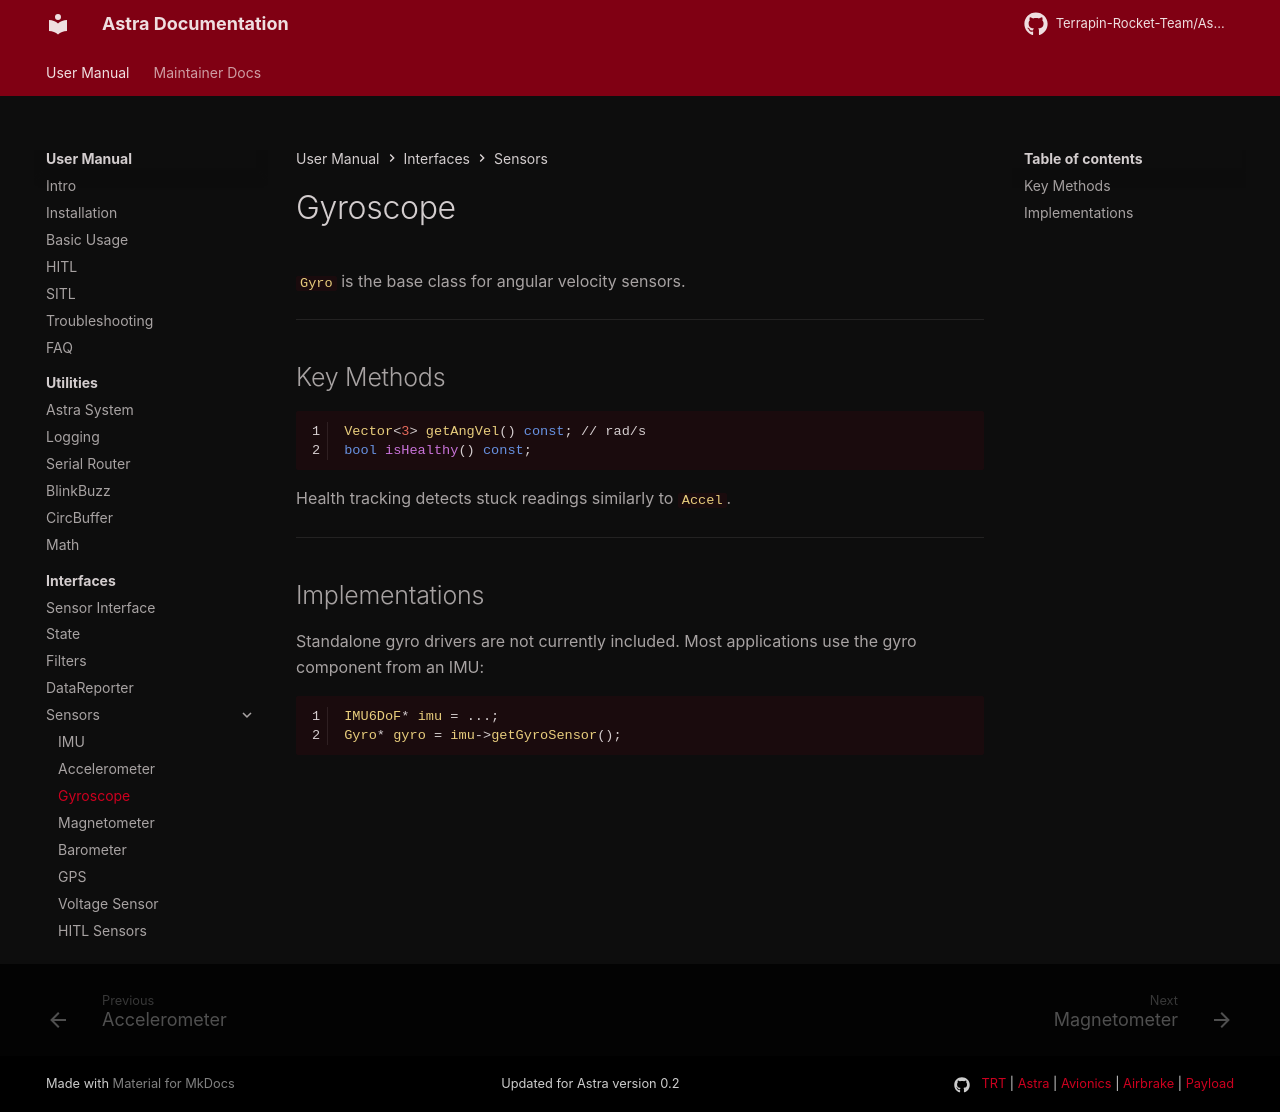

repository: Terrapin-Rocket-Team/Astra · page: user-guide/ifaces/sensors/gyro/index.html · generator: mkdocs

# Gyroscope

`Gyro` is the base class for angular velocity sensors.

---

## Key Methods

```cpp
Vector<3> getAngVel() const; // rad/s
bool isHealthy() const;
```

Health tracking detects stuck readings similarly to `Accel`.

---

## Implementations

Standalone gyro drivers are not currently included. Most applications use the gyro component from an IMU:

```cpp
IMU6DoF* imu = ...;
Gyro* gyro = imu->getGyroSensor();
```
